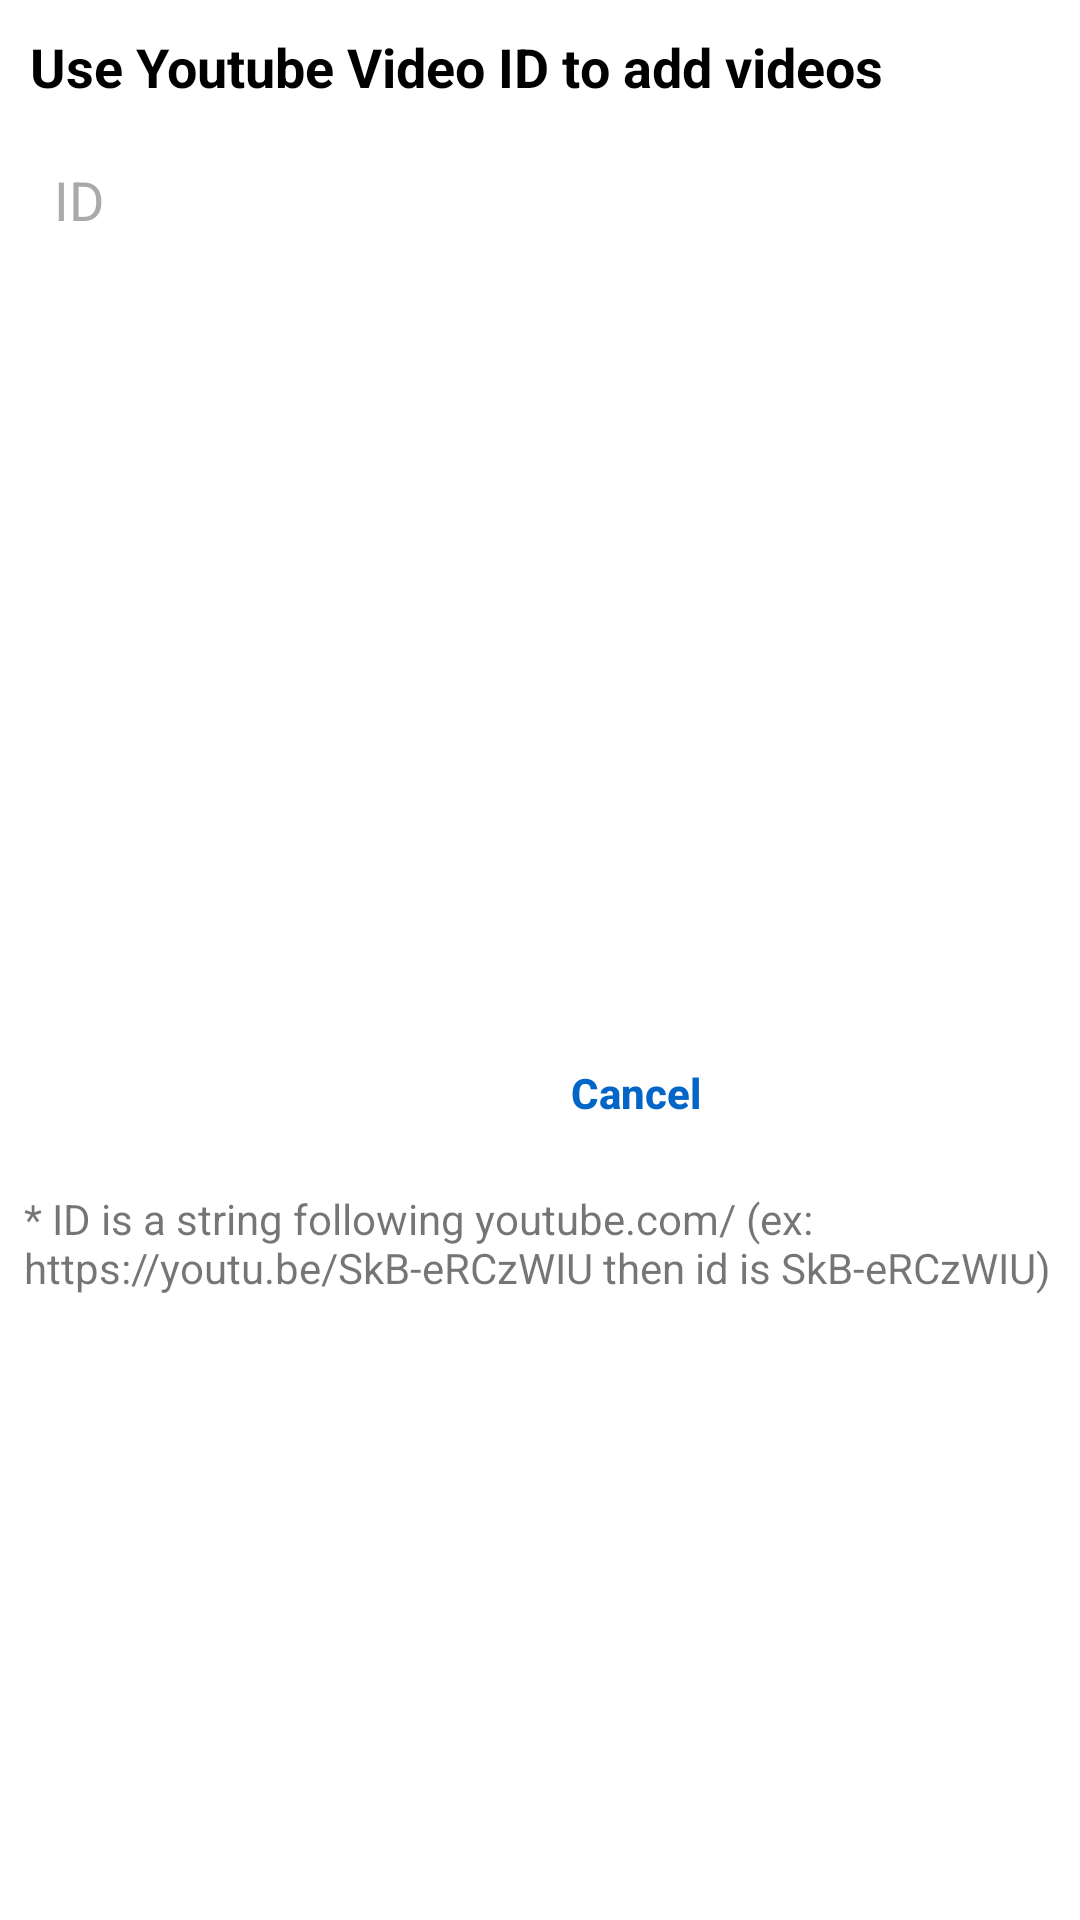

This screen was rendered from an Android layout file. Write that file and the resources it references.
<!-- AndroidManifest.xml: application theme Theme.Design.Light.NoActionBar -->
<!-- res/layout/alert_add_id_youtube.xml -->
<?xml version="1.0" encoding="utf-8"?>
<androidx.constraintlayout.widget.ConstraintLayout xmlns:android="http://schemas.android.com/apk/res/android"
    xmlns:app="http://schemas.android.com/apk/res-auto"
    xmlns:tools="http://schemas.android.com/tools"
    android:layout_width="match_parent"
    android:layout_height="wrap_content"
    android:background="@color/white">

    <EditText
        android:id="@+id/edt_id_video"
        android:layout_width="0dp"
        android:layout_height="wrap_content"
        android:layout_marginStart="8dp"
        android:layout_marginEnd="8dp"
        android:background="@android:color/transparent"
        android:ems="10"
        android:hint="@string/id"
        android:inputType="text"
        android:padding="10dp"
        android:textColor="@color/black"
        android:textColorHint="@color/gray"
        app:layout_constraintEnd_toEndOf="parent"
        app:layout_constraintStart_toStartOf="parent"
        app:layout_constraintTop_toBottomOf="@+id/textView10" />

    <TextView
        android:id="@+id/textView10"
        android:layout_width="0dp"
        android:layout_height="wrap_content"
        android:padding="10dp"
        android:text="@string/use_youtube_video_id_to_add_videos"
        android:textColor="@color/black"
        android:textSize="18sp"
        android:textStyle="bold"
        app:layout_constraintEnd_toEndOf="parent"
        app:layout_constraintStart_toStartOf="parent"
        app:layout_constraintTop_toTopOf="parent" />

    <Button
        android:id="@+id/bt_confirm"
        android:layout_width="wrap_content"
        android:layout_height="wrap_content"
        android:layout_marginTop="8dp"
        android:layout_marginEnd="8dp"
        android:layout_marginRight="8dp"
        android:layout_marginBottom="8dp"
        android:background="@drawable/drawable_button"
        android:backgroundTint="@color/black"
        android:text="@string/confirm"
        android:textAllCaps="false"
        android:textColor="@color/white"
        android:textStyle="bold"
        app:layout_constraintBottom_toBottomOf="parent"
        app:layout_constraintEnd_toEndOf="parent"
        app:layout_constraintTop_toBottomOf="@+id/edt_id_video" />

    <Button
        android:id="@+id/bt_cancel"
        android:layout_width="wrap_content"
        android:layout_height="wrap_content"
        android:layout_marginTop="8dp"
        android:layout_marginEnd="8dp"
        android:layout_marginRight="8dp"
        android:layout_marginBottom="8dp"
        android:text="@string/cancel"
        android:textAllCaps="false"
        android:textStyle="bold"
        android:textColor="@color/blue_google"
        android:background="@android:color/transparent"
        app:layout_constraintBottom_toBottomOf="parent"
        app:layout_constraintEnd_toStartOf="@+id/bt_confirm"
        app:layout_constraintTop_toBottomOf="@+id/edt_id_video" />

    <TextView
        android:id="@+id/textView13"
        android:layout_width="0dp"
        android:layout_height="wrap_content"
        android:layout_marginStart="8dp"
        android:layout_marginTop="100dp"
        android:layout_marginEnd="8dp"
        android:text="@string/Id_introduction"
        app:layout_constraintBottom_toBottomOf="parent"
        app:layout_constraintEnd_toEndOf="parent"
        app:layout_constraintStart_toStartOf="parent"
        app:layout_constraintTop_toBottomOf="@+id/edt_id_video" />
</androidx.constraintlayout.widget.ConstraintLayout>
<!-- resources referenced by this layout -->
<resources>
  <color name="black">#FF000000</color>
  <color name="blue_google">#0266C8</color>
  <color name="gray">#aaa</color>
  <color name="white">#FFFFFFFF</color>
  <string name="Id_introduction">* ID is a string following youtube.com/ (ex: https://youtu.be/SkB-eRCzWIU then id is SkB-eRCzWIU)</string>
  <string name="cancel">Cancel</string>
  <string name="confirm">Confirm</string>
  <string name="id">ID</string>
  <string name="use_youtube_video_id_to_add_videos">Use Youtube Video ID to add videos</string>
</resources>
